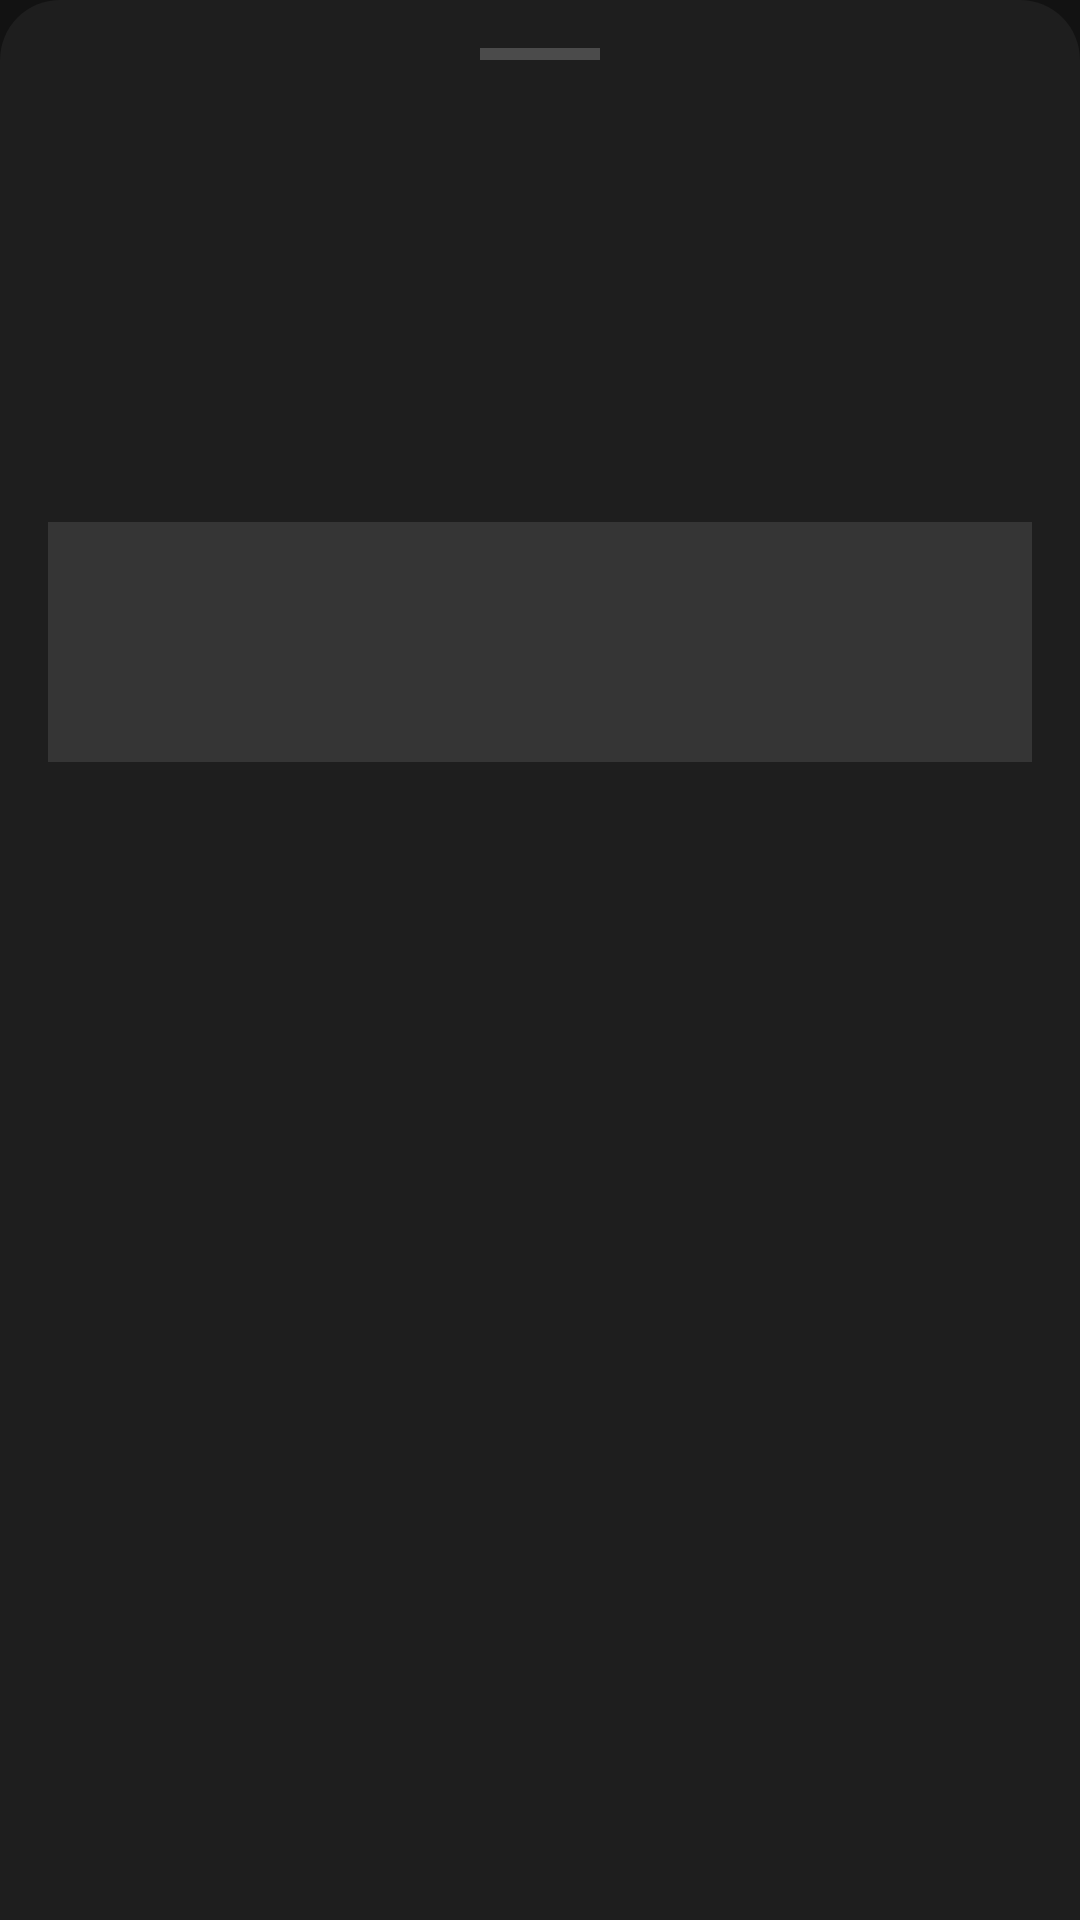

Produce the Android XML layout that renders to this screen, including the resource entries it uses.
<!-- AndroidManifest.xml: application theme Theme.NphApp -->
<!-- res/layout/layout_bottom_sheet_episodes.xml -->
<?xml version="1.0" encoding="utf-8"?>
<LinearLayout xmlns:android="http://schemas.android.com/apk/res/android"
    xmlns:app="http://schemas.android.com/apk/res-auto"
    xmlns:tools="http://schemas.android.com/tools"
    android:layout_width="match_parent"
    android:layout_height="match_parent"
    android:background="@drawable/bg_bottom_sheet"
    android:orientation="vertical"
    android:padding="16dp">

    <View
        android:layout_width="40dp"
        android:layout_height="4dp"
        android:layout_gravity="center_horizontal"
        android:layout_marginBottom="16dp"
        android:background="@color/white_20" />

    <TextView
        android:layout_width="wrap_content"
        android:layout_height="wrap_content"
        android:textColor="@android:color/white"
        android:textSize="16sp"
        android:textStyle="bold"
        tools:text="@string/placeholder_drama_title" />

    <TextView
        android:layout_width="wrap_content"
        android:layout_height="wrap_content"
        android:layout_marginTop="4dp"
        android:textColor="@color/white_50"
        android:textSize="12sp"
        tools:text="@string/placeholder_episode" />

    <com.google.android.material.tabs.TabLayout
        android:id="@+id/tab_episode_ranges"
        android:layout_width="match_parent"
        android:layout_height="wrap_content"
        android:layout_marginTop="16dp"
        android:background="@android:color/transparent"
        app:tabIndicatorColor="@color/green_main"
        app:tabIndicatorHeight="2dp"
        app:tabMode="scrollable"
        app:tabRippleColor="@android:color/transparent"
        app:tabSelectedTextColor="@color/green_main"
        app:tabTextColor="@color/white_50" />

    <androidx.recyclerview.widget.RecyclerView
        android:id="@+id/rv_episodes"
        android:layout_width="match_parent"
        android:layout_height="wrap_content"
        android:layout_marginTop="16dp"
        app:layoutManager="androidx.recyclerview.widget.GridLayoutManager"
        app:spanCount="5" />

    
    <FrameLayout
        android:id="@+id/ad_container"
        android:layout_width="match_parent"
        android:layout_height="wrap_content"
        android:layout_marginTop="16dp"
        android:background="@color/white_10"
        android:minHeight="80dp" />

</LinearLayout>
<!-- resources referenced by this layout -->
<resources>
  <color name="green_main">#00E676</color>
  <color name="white_10">#1AFFFFFF</color>
  <color name="white_20">#33FFFFFF</color>
  <color name="white_50">#80FFFFFF</color>
  <!-- drawable bg_bottom_sheet (drawable) -->
  <?xml version="1.0" encoding="utf-8"?>
  <shape xmlns:android="http://schemas.android.com/apk/res/android">
      <solid android:color="@color/item_background" />
      <corners
          android:topLeftRadius="20dp"
          android:topRightRadius="20dp" />
  </shape>
  <string name="placeholder_drama_title">Drama Title</string>
  <string name="placeholder_episode">Episode 1</string>
  <style name="Theme.NphApp" parent="Theme.Material3.Dark.NoActionBar">
          <item name="colorPrimary">@color/primary</item>
          <item name="colorPrimaryDark">@color/primary_dark</item>
          <item name="colorAccent">@color/accent</item>
          <item name="android:windowBackground">@color/background</item>
      </style>
  <color name="item_background">#1E1E1E</color>
  <color name="primary">#00E676</color>
  <color name="primary_dark">#00C853</color>
  <color name="accent">#FF4444</color>
  <color name="background">#121212</color>
</resources>
